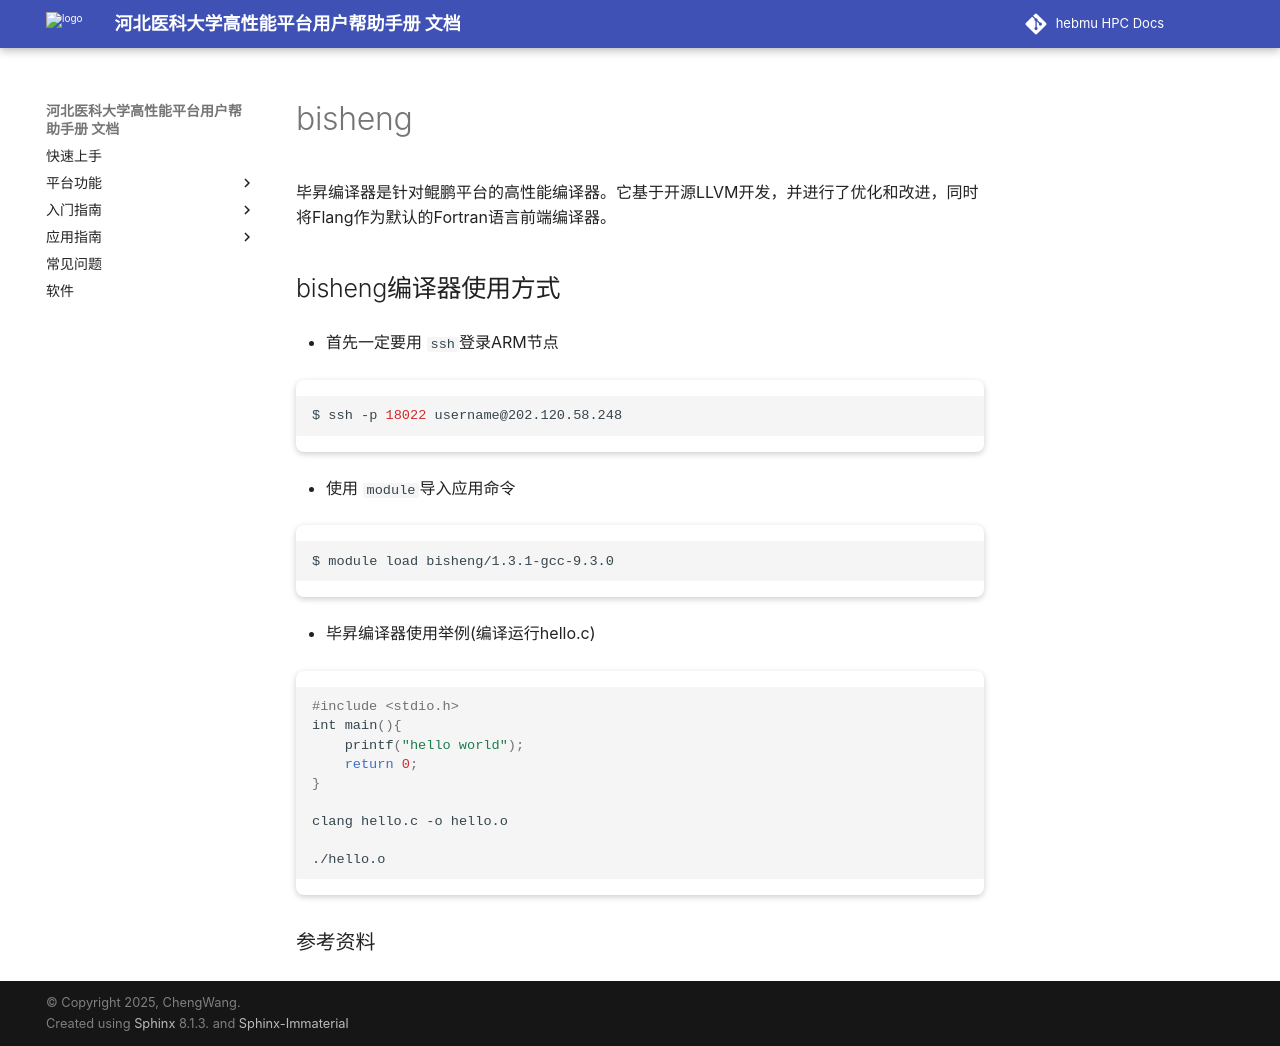

repository: ChengWang97/docs.hpc.msdc.hebmu.edu · page: 06-app/ByqMpi/bisheng.html · generator: sphinx

*******
bisheng
*******

.. TODO: Guangchao

毕昇编译器是针对鲲鹏平台的高性能编译器。它基于开源LLVM开发，并进行了优化和改进，同时将Flang作为默认的Fortran语言前端编译器。

bisheng编译器使用方式
---------------------

-  首先一定要用 \ ``ssh``\ 登录ARM节点

.. code:: bash

   $ ssh -p 18022 username@202.120.58.248

-  使用 \ ``module``\ 导入应用命令

.. code:: bash

   $ module load bisheng/1.3.1-gcc-9.3.0

-  毕昇编译器使用举例(编译运行hello.c)

.. code:: bash

    #include <stdio.h>
    int main(){
        printf("hello world");
        return 0;
    }

    clang hello.c -o hello.o

    ./hello.o

参考资料
========
